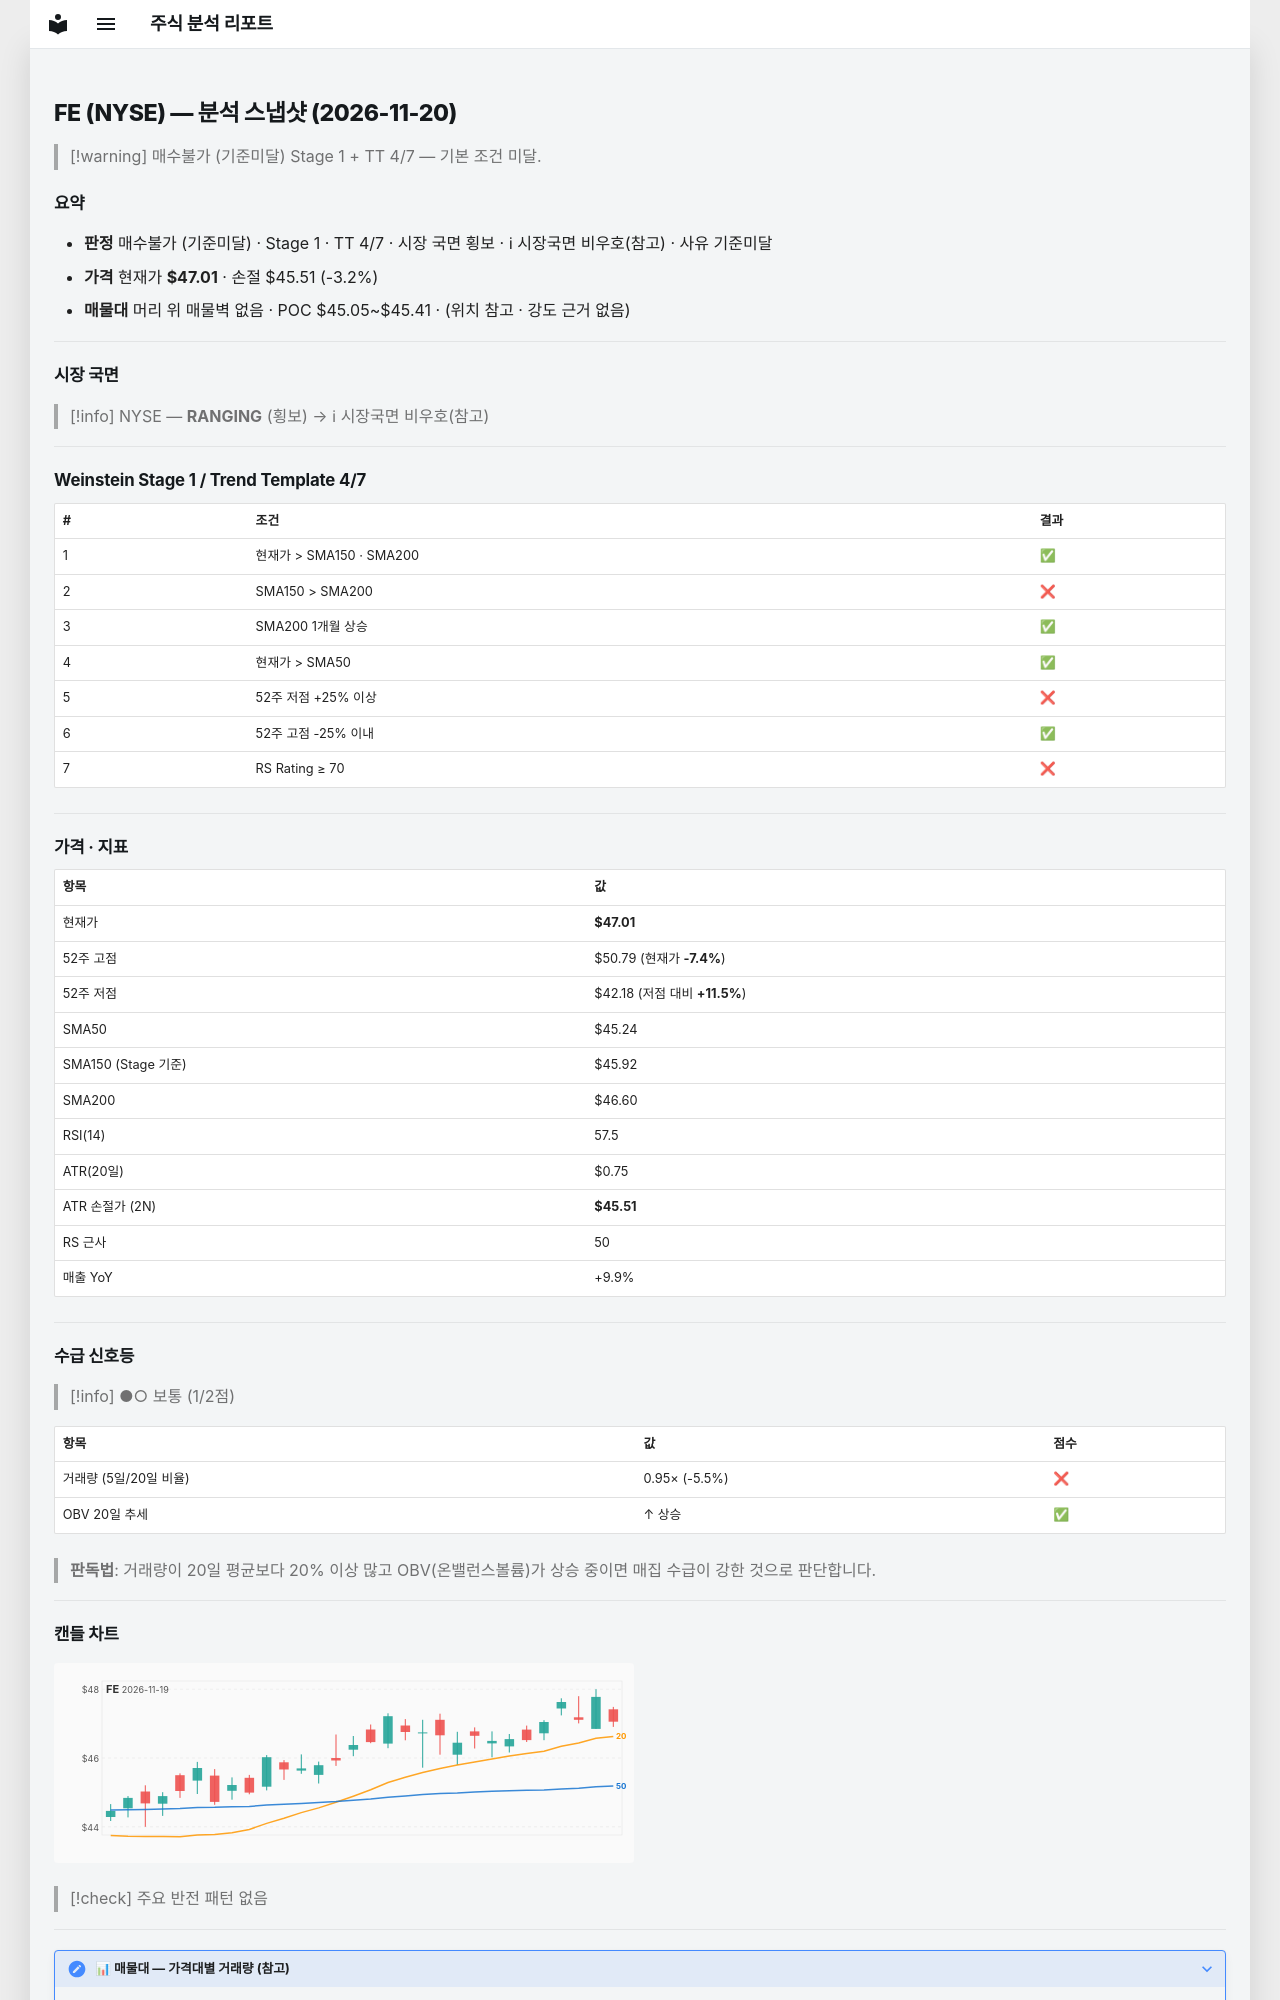

repository: soloandco/stock-reports · page: snapshots/FE-2026-11-20/index.html · generator: mkdocs

---
type: analysis-snapshot
title: FE 분석 스냅샷
ticker: FE
market: NYSE
created: 2026-11-20
updated: 2026-11-20
bar-date: 2026-11-19
verdict: 매수불가
verdict-reason: 기준미달
real-rr: 1.64
sma50-gap-pct: 3.9
weekly-position: 저항대아래
weekly-overhead-price: 49.46
weekly-overhead-pct: 5.2
stage: 1
trend-template-score: 4
tt-max: 7
ma-set: sma-50-150-200
price: 47.0099983215332
stop-price: 45.51450800765418
market-regime: RANGING
supply-demand-score: 1/2
supply-demand-label: 보통
status: tracking
tags:
  - stock-agent
  - watchlist
  - FE
  - analysis
related:
  - "[[analysis-template]]"
---

# FE (NYSE) — 분석 스냅샷 (2026-11-20)

> [!warning] 매수불가 (기준미달)
> Stage 1 + TT 4/7 — 기본 조건 미달.

## 요약

- **판정** 매수불가 (기준미달) · Stage 1 · TT 4/7 · 시장 국면 횡보 · ℹ 시장국면 비우호(참고) · 사유 기준미달
- **가격** 현재가 **$47.01** · 손절 $45.51 (-3.2%)
- **매물대** 머리 위 매물벽 없음 · POC $45.05~$45.41 · (위치 참고 · 강도 근거 없음)

---

## 시장 국면

> [!info] NYSE — **RANGING** (횡보) → ℹ 시장국면 비우호(참고)

---

## Weinstein Stage 1 / Trend Template 4/7

| # | 조건 | 결과 |
|---|------|------|
| 1 | 현재가 > SMA150 · SMA200 | ✅ |
| 2 | SMA150 > SMA200 | ❌ |
| 3 | SMA200 1개월 상승 | ✅ |
| 4 | 현재가 > SMA50 | ✅ |
| 5 | 52주 저점 +25% 이상 | ❌ |
| 6 | 52주 고점 -25% 이내 | ✅ |
| 7 | RS Rating ≥ 70 | ❌ |

---

## 가격 · 지표

| 항목 | 값 |
|------|---|
| 현재가 | **$47.01** |
| 52주 고점 | $50.79 (현재가 **-7.4%**) |
| 52주 저점 | $42.18 (저점 대비 **+11.5%**) |
| SMA50 | $45.24 |
| SMA150 (Stage 기준) | $45.92 |
| SMA200 | $46.60 |
| RSI(14) | 57.5 |
| ATR(20일) | $0.75 |
| ATR 손절가 (2N) | **$45.51** |
| RS 근사 | 50 |
| 매출 YoY | +9.9% |

---
## 수급 신호등

> [!info] ●○ 보통 (1/2점)

| 항목 | 값 | 점수 |
|------|------|------|
| 거래량 (5일/20일 비율) | 0.95× (-5.5%) | ❌ |
| OBV 20일 추세 | ↑ 상승 | ✅ |

> **판독법**: 거래량이 20일 평균보다 20% 이상 많고 OBV(온밸런스볼륨)가 상승 중이면 매집 수급이 강한 것으로 판단합니다.

---
